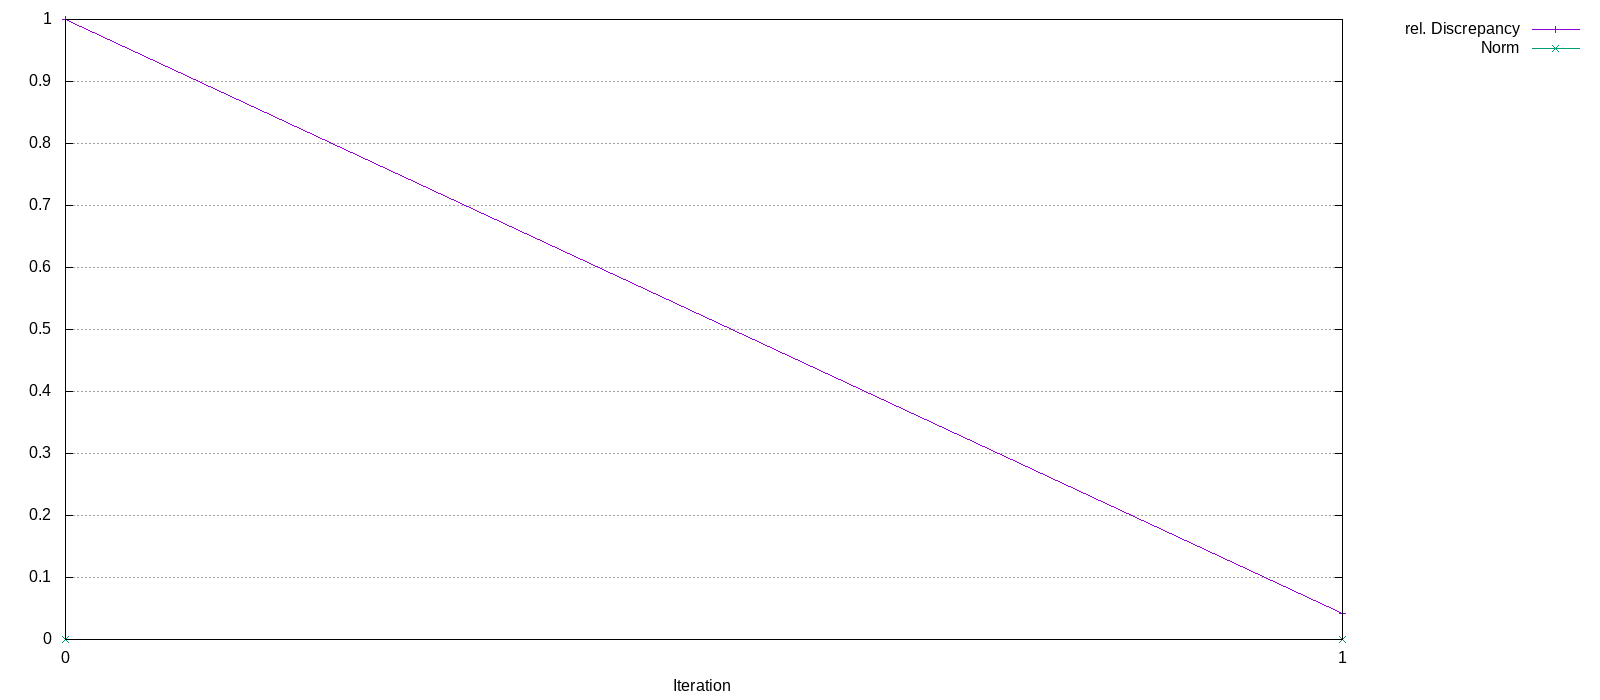

Data behind this chart, as committed beside it:
Iteration, rel. Discrepancy, Norm
0, 1, 0
1, 0.04164, 0.0003381
